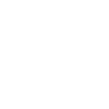
t = 0.00 s
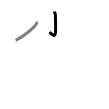
t = 1.50 s
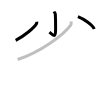
t = 3.25 s
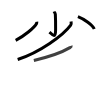
t = 4.75 s
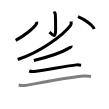
t = 6.50 s
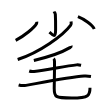
t = 8.00 s

The animated SVG that drew these frames (rendered in a browser with its animation timeline set to each time). Animation: 8 SMIL elements (animate=8); one cycle of 8.00 s.

<svg width="109px" height="109px" viewBox="0 0 px 109px" xmlns="http://www.w3.org/2000/svg" xmlns:xlink="http://www.w3.org/1999/xlink" xml:space="preserve" version="1.1"  baseProfile="full">
<path d="M54.1,11.5c0.08,0.24,1.16,1.27,1.24,2.82c0.4,7.49,0.25,12.98,0.25,15.62c0,9.8-3.59,4.3-6.12,2.13" style="fill:none;stroke:black;stroke-width:3;opacity:0">
  <animate attributeType="CSS" attributeName="opacity" from="0" to="1" begin="0s" dur="1s" repeatCount="Indefinite" fill="freeze" />
</path>
<path d="M36.71,21.68c0.06,0.44,0.22,1.15-0.12,1.76c-2.42,4.38-12.63,12.82-20.92,16.86" style="fill:none;stroke:black;stroke-width:3;opacity:0">
  <animate attributeType="CSS" attributeName="opacity" from="0" to="1" begin="1s" dur="1s" repeatCount="Indefinite" fill="freeze" />
</path>
<path d="M77.92,16.67c6.3,2.4,14.75,8.57,16.33,12.31" style="fill:none;stroke:black;stroke-width:3;opacity:0">
  <animate attributeType="CSS" attributeName="opacity" from="0" to="1" begin="2s" dur="1s" repeatCount="Indefinite" fill="freeze" />
</path>
<path d="M71.03,21.53c0.14,0.89,0.57,2.41-0.3,3.59C63,35.5,40,52.25,17.69,59.5" style="fill:none;stroke:black;stroke-width:3;opacity:0">
  <animate attributeType="CSS" attributeName="opacity" from="0" to="1" begin="3s" dur="1s" repeatCount="Indefinite" fill="freeze" />
</path>
<path d="M71.15,45.75c0.11,0.35-0.55,1.49-1.21,1.89c-6.28,3.72-19.61,8.97-36.09,12.8" style="fill:none;stroke:black;stroke-width:3;opacity:0">
  <animate attributeType="CSS" attributeName="opacity" from="0" to="1" begin="4s" dur="1s" repeatCount="Indefinite" fill="freeze" />
</path>
<path d="M29.2,70.97c1.28,0.45,3.63,0.58,4.9,0.45c13.29-1.42,31.49-5.5,42.49-6.54c2.11-0.2,3.41,0.21,4.48,0.43" style="fill:none;stroke:black;stroke-width:3;opacity:0">
  <animate attributeType="CSS" attributeName="opacity" from="0" to="1" begin="5s" dur="1s" repeatCount="Indefinite" fill="freeze" />
</path>
<path d="M18.63,84.98c1.5,0.4,5.88,0.67,7.37,0.4c20.01-3.63,44.47-8.43,58.09-9.34c2.5-0.17,5.61,0.19,6.87,0.39" style="fill:none;stroke:black;stroke-width:3;opacity:0">
  <animate attributeType="CSS" attributeName="opacity" from="0" to="1" begin="6s" dur="1s" repeatCount="Indefinite" fill="freeze" />
</path>
<path d="M53.57,58.64c0.76,0.65,0.86,1.42,0.9,2.42c0.2,4.48-0.25,24.67-0.25,27.42c0,8.26,0.52,9.54,17.52,9.54c17.5,0,18.25-2.78,18.25-10.17" style="fill:none;stroke:black;stroke-width:3;opacity:0">
  <animate attributeType="CSS" attributeName="opacity" from="0" to="1" begin="7s" dur="1s" repeatCount="Indefinite" fill="freeze" />
</path>
</svg>
